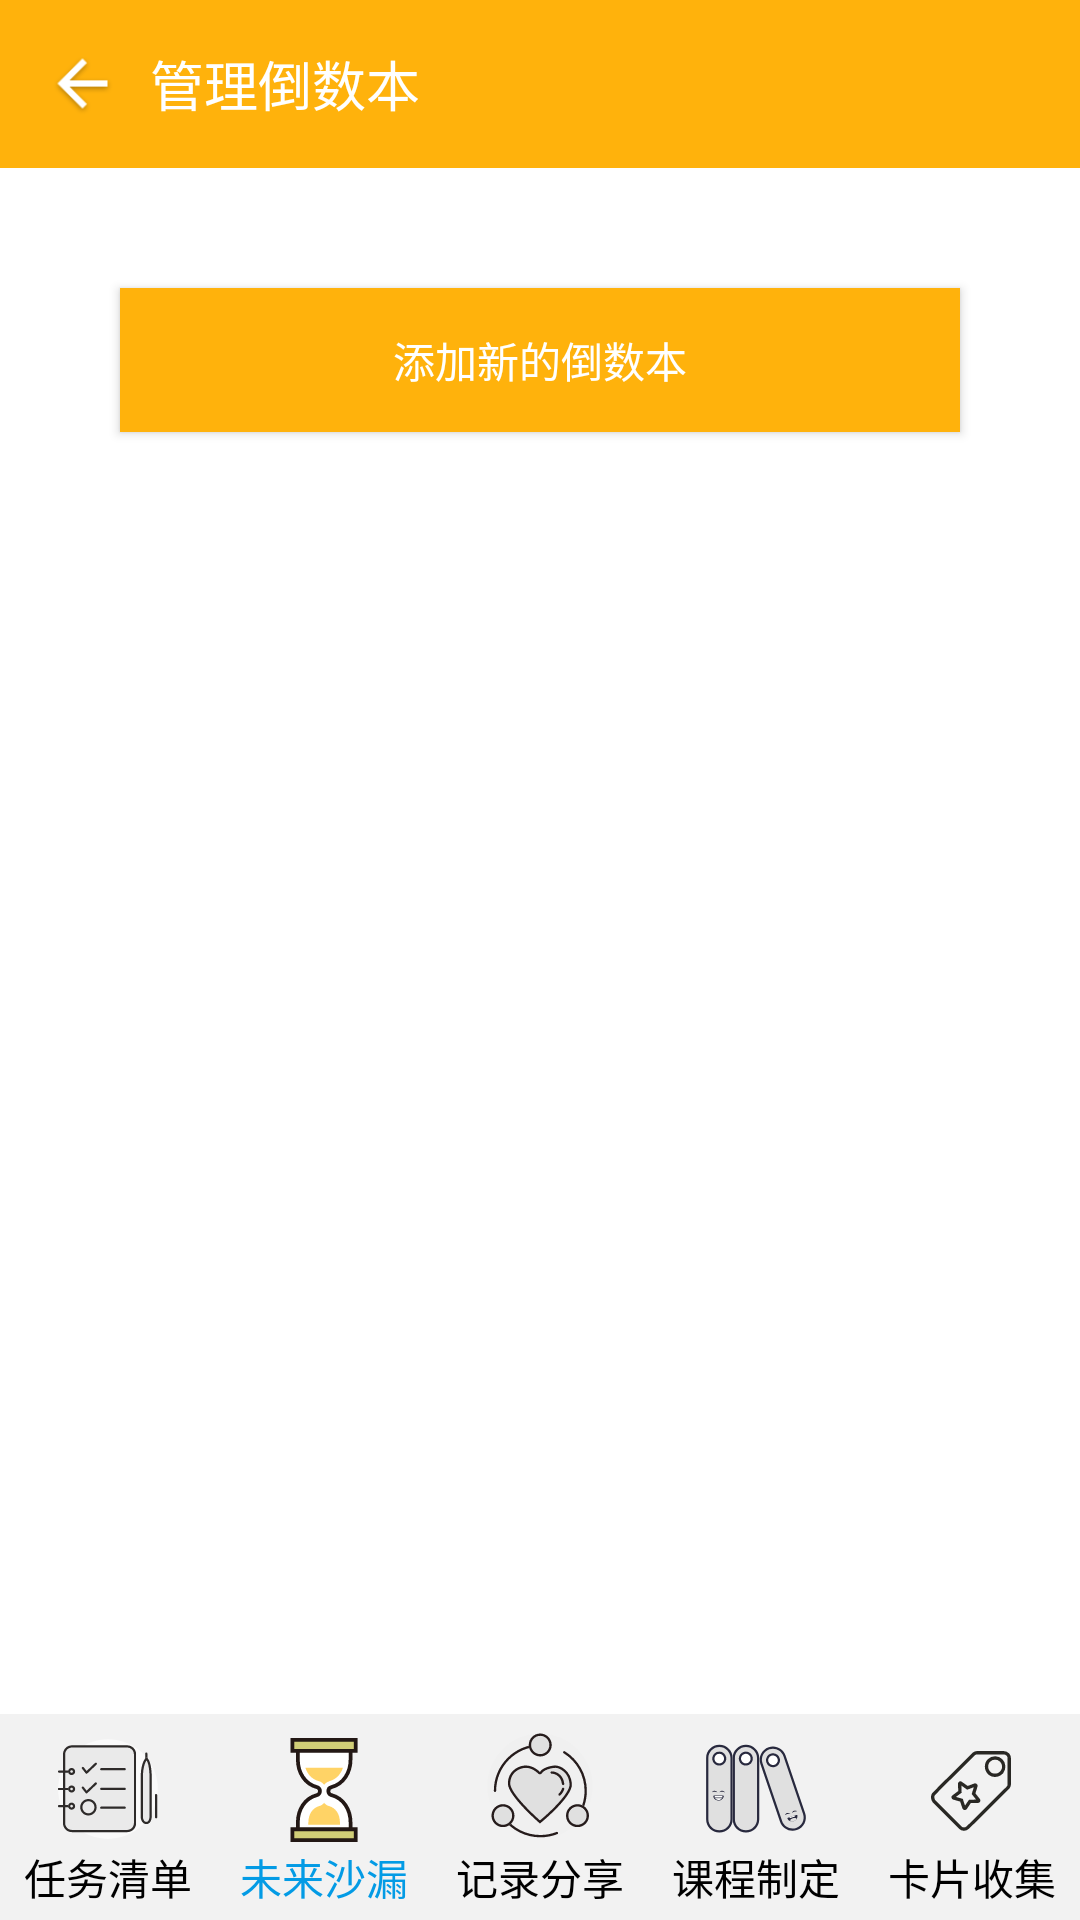

The Android layout XML behind this screen, and the referenced resources:
<!-- AndroidManifest.xml: fallback theme Theme.MaterialComponents.DayNight.NoActionBar -->
<!-- res/layout/daoshuri_activity_type_manager.xml -->
<?xml version="1.0" encoding="utf-8"?>
<androidx.constraintlayout.widget.ConstraintLayout xmlns:android="http://schemas.android.com/apk/res/android"
    xmlns:app="http://schemas.android.com/apk/res-auto"
    xmlns:tools="http://schemas.android.com/tools"
    android:layout_width="match_parent"
    android:layout_height="match_parent"
    android:orientation="vertical"
    tools:context="com.example.finalwork.Activity.daoshuri.TypeManagerActivity">

    <LinearLayout
        android:id="@+id/llTimePage"
        android:layout_width="0dp"
        android:layout_height="0dp"
        android:orientation="vertical"
        app:layout_constraintBottom_toTopOf="@+id/llTimeNav"
        app:layout_constraintEnd_toEndOf="parent"
        app:layout_constraintStart_toStartOf="parent"
        app:layout_constraintTop_toTopOf="parent">
    

        <RelativeLayout
            android:layout_width="match_parent"
            android:layout_height="?attr/actionBarSize"
            android:background="@color/colorPrimary">

            <ImageView
                android:id="@+id/iv_back"
                android:layout_width="25dp"
                android:layout_height="25dp"
                android:layout_centerVertical="true"
                android:layout_marginLeft="15dp"
                android:src="@drawable/ic_arrow_back_white_shadow_24dp" />

            <TextView
                android:layout_width="wrap_content"
                android:layout_height="wrap_content"
                android:layout_centerVertical="true"
                android:layout_marginLeft="10dp"
                android:layout_toRightOf="@id/iv_back"
                android:text="管理倒数本"
                android:textColor="@android:color/white"
                android:textSize="18sp" />
        </RelativeLayout>

        <androidx.recyclerview.widget.RecyclerView
            android:id="@+id/rv_type"
            android:layout_width="match_parent"
            android:layout_height="wrap_content">

        </androidx.recyclerview.widget.RecyclerView>

        <Button
            android:id="@+id/btn_add"
            android:layout_width="match_parent"
            android:layout_height="wrap_content"
            android:layout_margin="40dp"
            android:background="@color/colorPrimary"
            android:text="添加新的倒数本"
            android:textColor="@color/white" />

    </LinearLayout>

    
    <LinearLayout
        android:id="@+id/llTimeNav"
        style="?android:attr/buttonBarStyle"
        android:layout_width="0dp"
        android:layout_height="wrap_content"
        android:background="@color/navBack"
        android:orientation="horizontal"
        app:layout_constraintBottom_toBottomOf="parent"
        app:layout_constraintEnd_toEndOf="parent"
        app:layout_constraintStart_toStartOf="parent"
        app:layout_constraintTop_toBottomOf="@+id/llTimePage">

        
        <Button
            android:id="@+id/btnNavStudy"
            style="?android:attr/buttonBarButtonStyle"
            android:layout_width="0dp"
            android:layout_height="wrap_content"
            android:layout_weight="1"
            android:drawableTop="@drawable/ic_study_unselected"
            android:onClick="onNavButtonsTapped"
            android:text="@string/btnNavStudy"
            android:textAppearance="?android:attr/textAppearanceSmall"
            android:textColor="@color/navNormal"
            tools:ignore="OnClick" />

        <Button
            android:id="@+id/btnNavTime"
            style="?android:attr/buttonBarButtonStyle"
            android:layout_width="0dp"
            android:layout_height="wrap_content"
            android:layout_weight="1"
            android:drawableTop="@drawable/ic_time_selected"
            android:onClick="onNavButtonsTapped"
            android:text="@string/btnNavTime"
            android:textAppearance="?android:attr/textAppearanceSmall"
            android:textColor="@color/navActivated"
            tools:ignore="OnClick" />

        
        <Button
            android:id="@+id/btnNavShare"
            style="?android:attr/buttonBarButtonStyle"
            android:layout_width="0dp"
            android:layout_height="wrap_content"
            android:layout_weight="1"
            android:drawableTop="@drawable/ic_share_unselected"
            android:onClick="onNavButtonsTapped"
            android:text="@string/btnNavShare"
            android:textAppearance="?android:attr/textAppearanceSmall"
            android:textColor="@color/navNormal"
            tools:ignore="OnClick" />
        <Button
            android:id="@+id/btnNavData"
            style="?android:attr/buttonBarButtonStyle"
            android:layout_width="0dp"
            android:layout_height="wrap_content"
            android:layout_weight="1"
            android:drawableTop="@drawable/ic_data_unselected"
            android:onClick="onNavButtonsTapped"
            android:text="@string/btnNavData"
            android:textAppearance="?android:attr/textAppearanceSmall"
            android:textColor="@color/navNormal"
            tools:ignore="OnClick" />

        <Button
            android:id="@+id/btnNavCard"
            style="?android:attr/buttonBarButtonStyle"
            android:layout_width="0dp"
            android:layout_height="wrap_content"
            android:layout_weight="1"
            android:drawableTop="@drawable/ic_card_unselected"
            android:onClick="onNavButtonsTapped"
            android:text="@string/btnNavCard"
            android:textAppearance="?android:attr/textAppearanceSmall"
            android:textColor="@color/navNormal"
            tools:ignore="OnClick" />
    </LinearLayout>



</androidx.constraintlayout.widget.ConstraintLayout>
<!-- resources referenced by this layout -->
<resources>
  <color name="colorPrimary">#FFB20C</color>
  <color name="navActivated">#039be5</color>
  <color name="navBack">#F2F2F2</color>
  <color name="navNormal">#000000</color>
  <color name="white">#FFFFFF</color>
  <!-- drawable ic_arrow_back_white_shadow_24dp: png bitmap (drawable, 962 bytes) -->
  <!-- drawable ic_card_unselected: vector/xml drawable (drawable, 2327 chars, omitted) -->
  <!-- drawable ic_data_unselected: vector/xml drawable (drawable, 5328 chars, omitted) -->
  <!-- drawable ic_share_unselected: vector/xml drawable (drawable, 3867 chars, omitted) -->
  <!-- drawable ic_study_unselected: vector/xml drawable (drawable, 4833 chars, omitted) -->
  <!-- drawable ic_time_selected: vector/xml drawable (drawable, 2220 chars, omitted) -->
  <string name="btnNavCard">卡片收集</string>
  <string name="btnNavData">课程制定</string>
  <string name="btnNavShare">记录分享</string>
  <string name="btnNavStudy">任务清单</string>
  <string name="btnNavTime">未来沙漏</string>
</resources>
